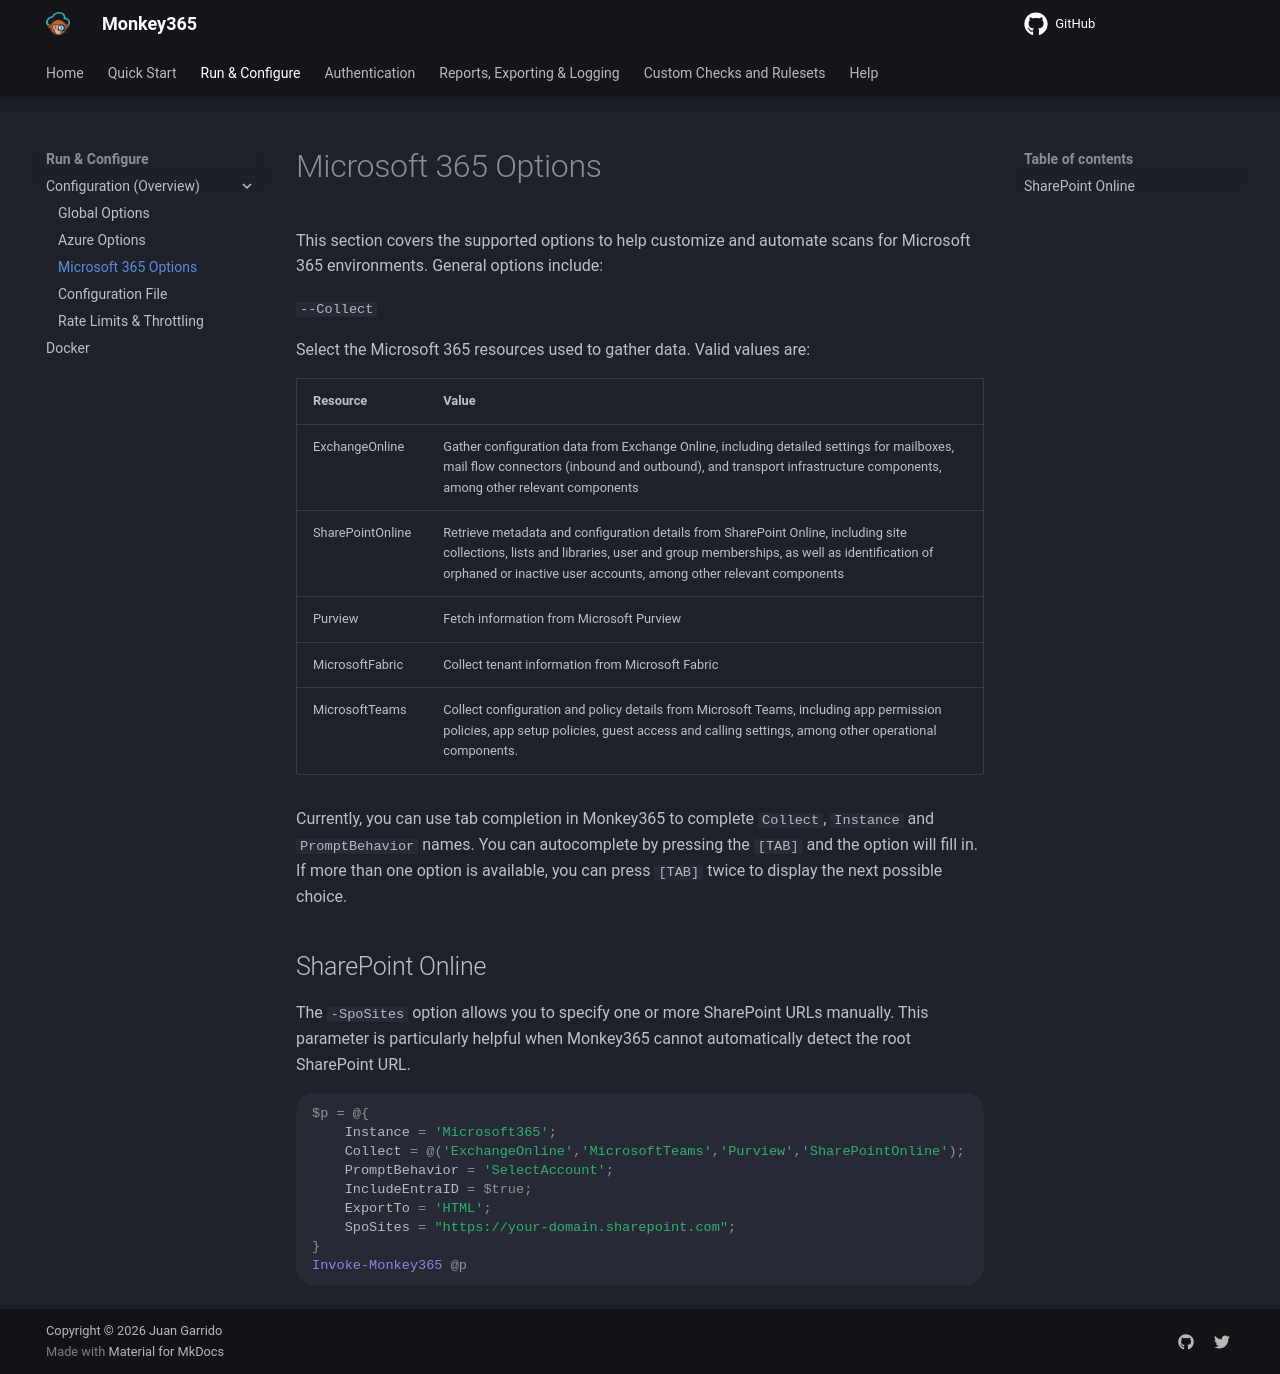

repository: silverhack/monkey365 · page: configuration/microsoft365-options/index.html · generator: mkdocs

---
author: Juan Garrido
---

This section covers the supported options to help customize and automate scans for Microsoft 365 environments. General options include:

 ```--Collect```

Select the Microsoft 365 resources used to gather data. Valid values are:

| Resource        | Value         |
| --------------- |:-------------|
| ExchangeOnline | Gather configuration data from Exchange Online, including detailed settings for mailboxes, mail flow connectors (inbound and outbound), and transport infrastructure components, among other relevant components |
| SharePointOnline | Retrieve metadata and configuration details from SharePoint Online, including site collections, lists and libraries, user and group memberships, as well as identification of orphaned or inactive user accounts, among other relevant components|
| Purview | Fetch information from Microsoft Purview |
| MicrosoftFabric | Collect tenant information from Microsoft Fabric |
| MicrosoftTeams | Collect configuration and policy details from Microsoft Teams, including app permission policies, app setup policies, guest access and calling settings, among other operational components.|


Currently, you can use tab completion in Monkey365 to complete `Collect`, `Instance` and `PromptBehavior` names. You can autocomplete by pressing the `[TAB]` and the option will fill in. If more than one option is available, you can press `[TAB]` twice to display the next possible choice.

## SharePoint Online

The `-SpoSites` option allows you to specify one or more SharePoint URLs manually. This parameter is particularly helpful when Monkey365 cannot automatically detect the root SharePoint URL.

```PowerShell

$p = @{
    Instance = 'Microsoft365';
    Collect = @('ExchangeOnline','MicrosoftTeams','Purview','SharePointOnline');
    PromptBehavior = 'SelectAccount';
    IncludeEntraID = $true;
    ExportTo = 'HTML';
    SpoSites = "https://your-domain.sharepoint.com";
}
Invoke-Monkey365 @p
```
